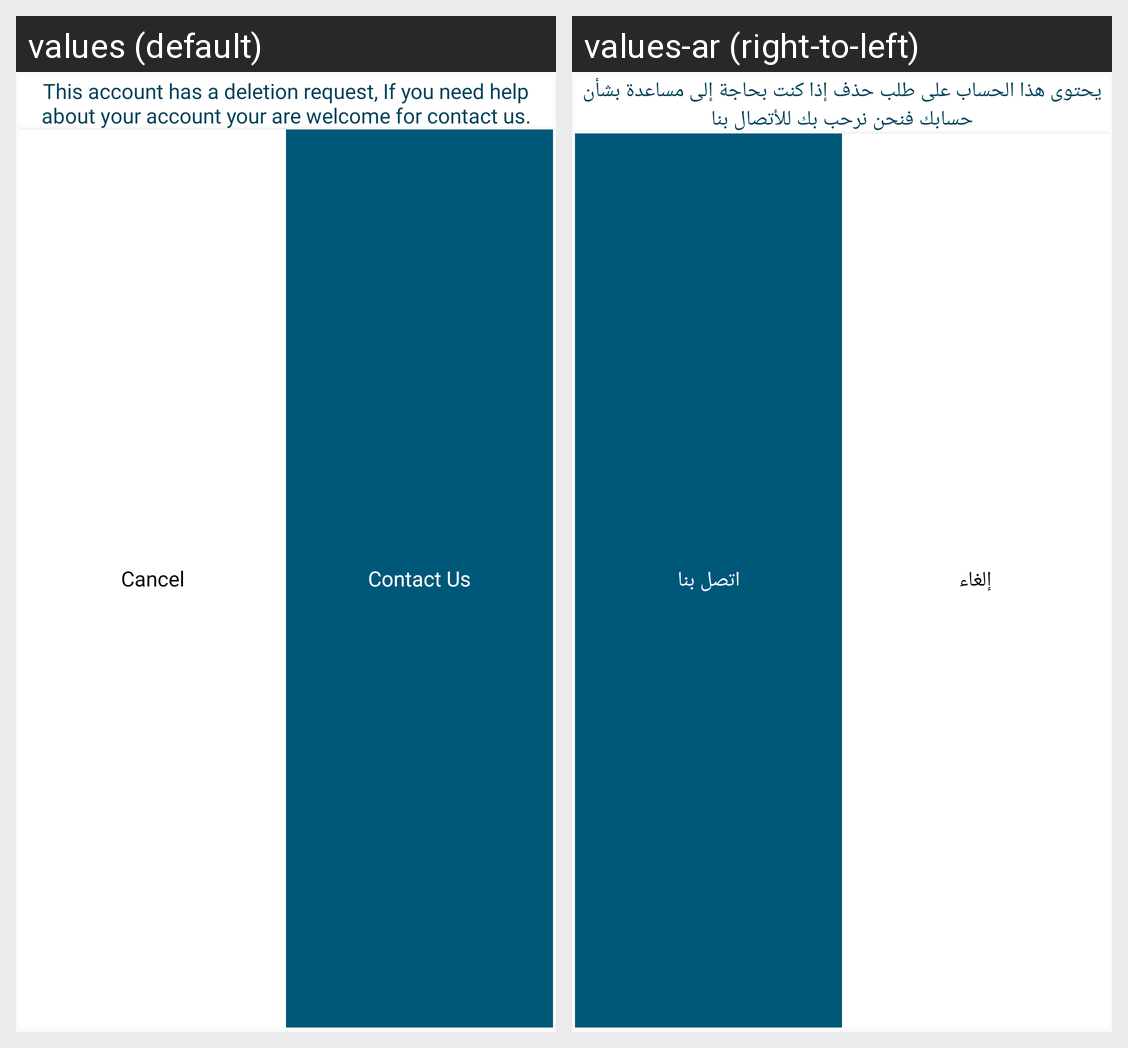

The Android screen above is rendered under two locales of the same app. Produce the string resources it draws, with the default and per-locale values.
Android screen res/layout/fragment_deleted_account_dialog.xml rendered under 2 locales, left to right: values (default), values-ar (right-to-left). Device: Nexus 5 (rendered at 1080×1920; each locale shown at half size, 540×960, under a caption strip naming it); theme Theme.Events.
Strings drawn on this screen, with the default value and each locale's value (text and hints the layout hard-codes, and strings that could not be matched under every locale, appear in the picture but are not listed):

this_account_has_a_deletion_request_if_you_need_help_about_your_account_your_are_welcome_for_contact_us
  values: This account has a deletion request, If you need help about your account your are welcome for contact us.
  values-ar: يحتوى هذا الحساب على طلب حذف إذا كنت بحاجة إلى مساعدة بشأن حسابك فنحن نرحب بك للأتصال بنا

cancel
  values: Cancel
  values-ar: إلغاء

contact_us
  values: Contact Us
  values-ar: اتصل بنا
